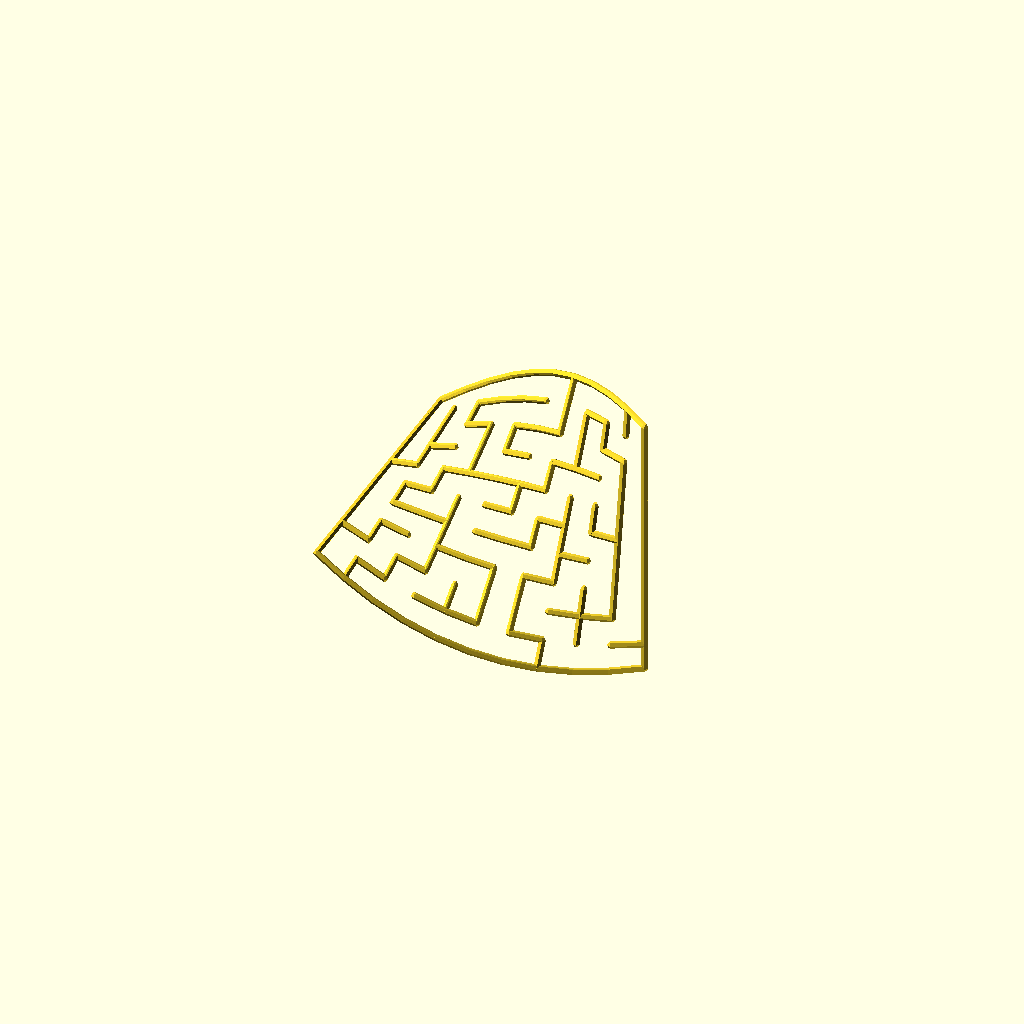
Cell 1 — every parameter at its default value.
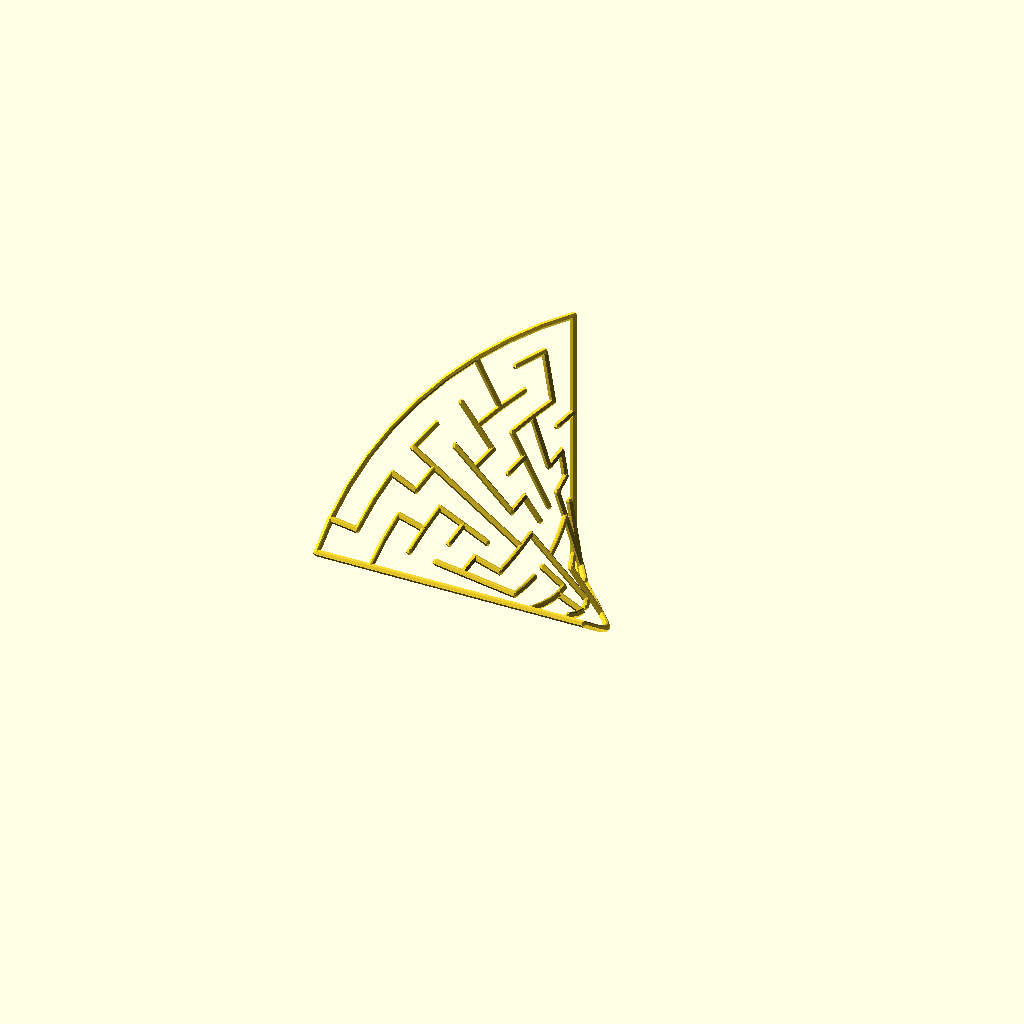
Cell 2 — axis set to "Y_AXIS", the other parameters unchanged.
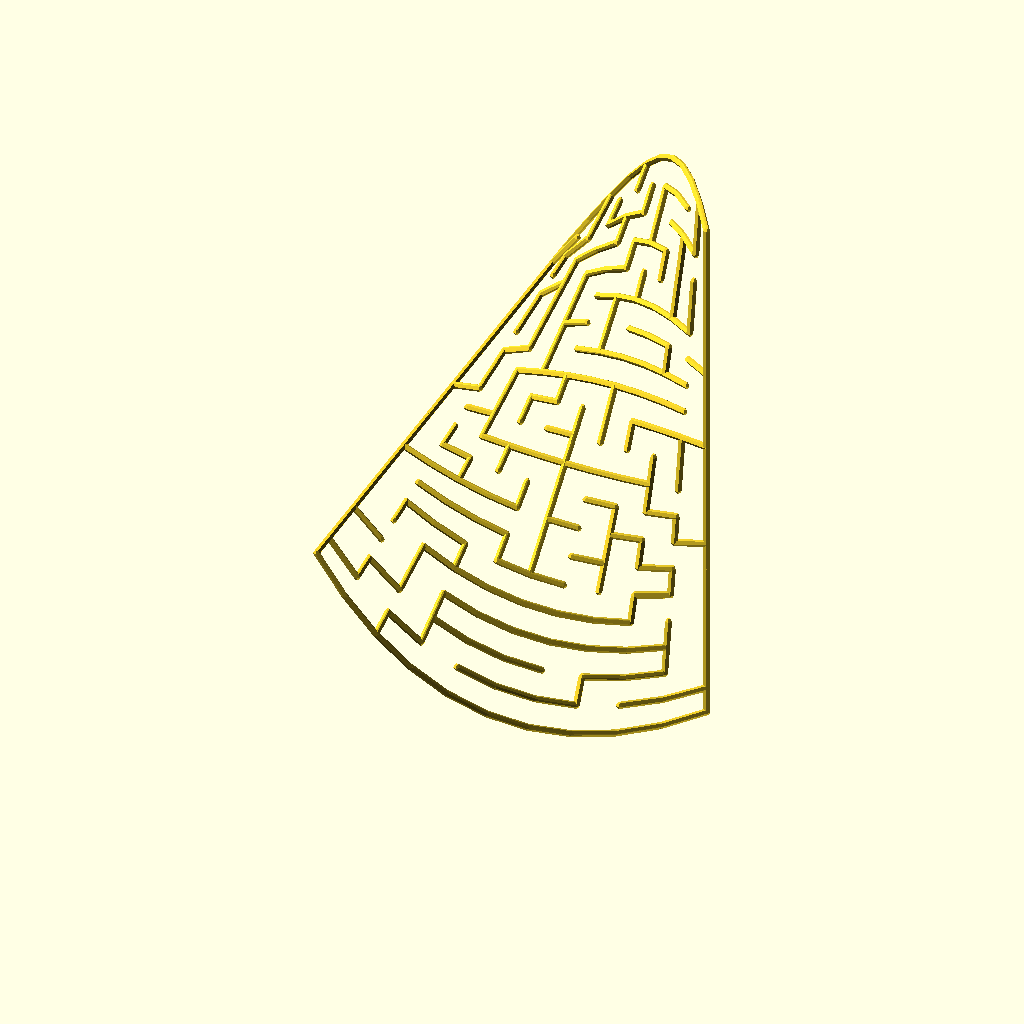
Cell 3: the same model with rows = 20.
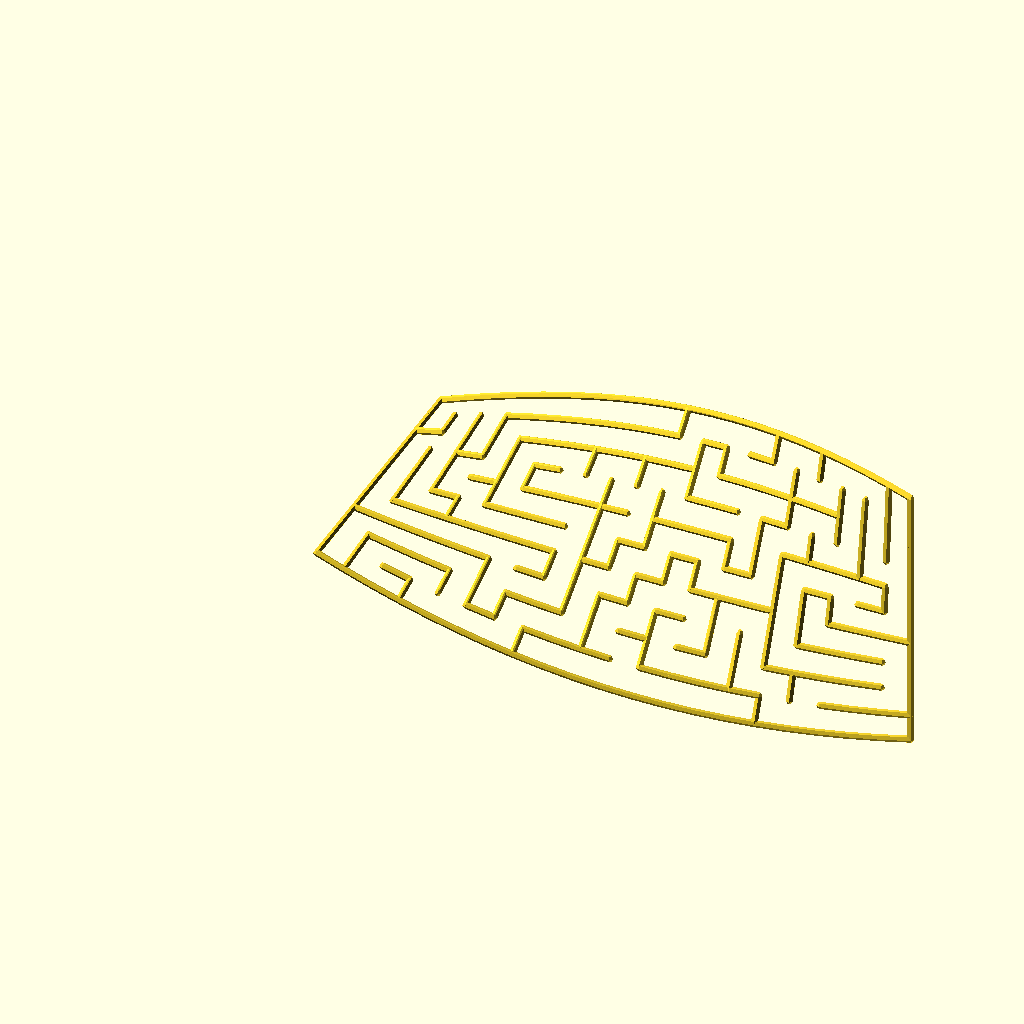
Cell 4: the same model with columns = 20.
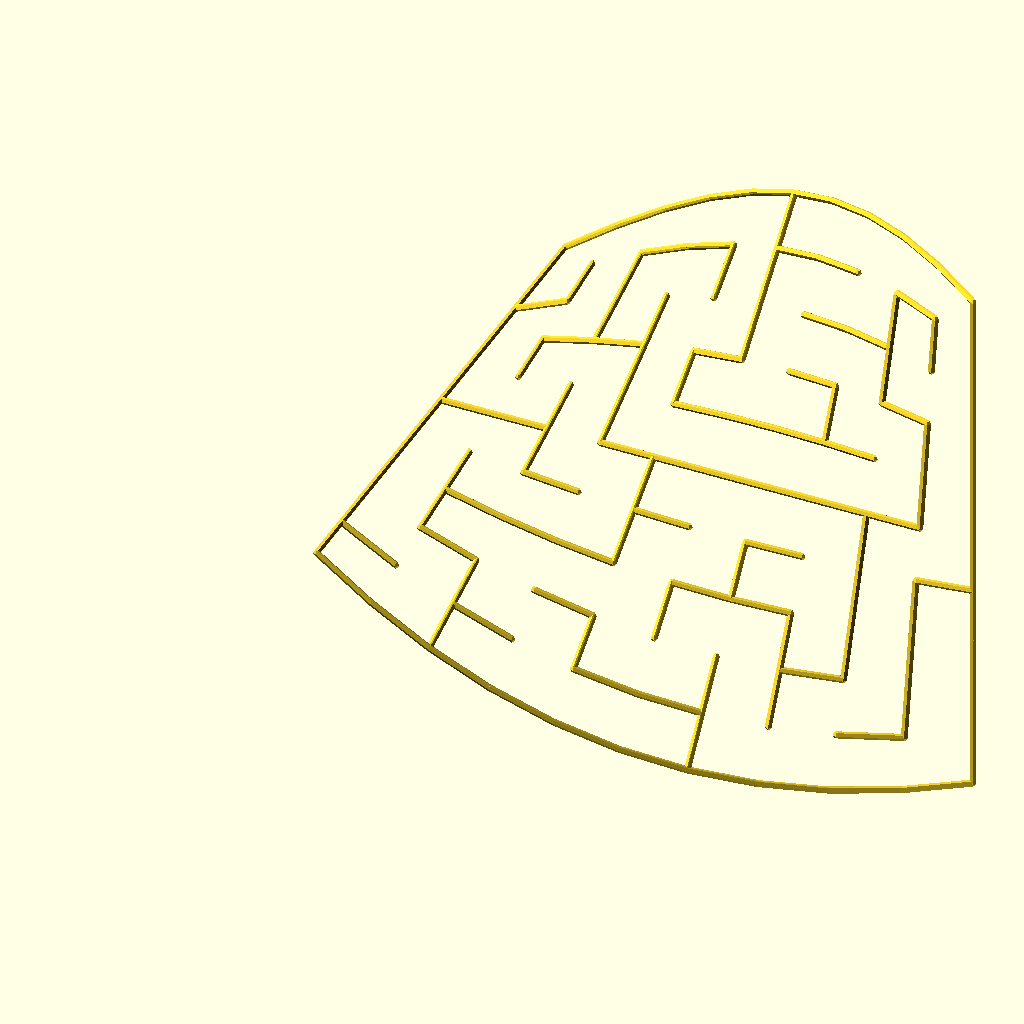
Cell 5: cell_width = 8 (everything else at default).
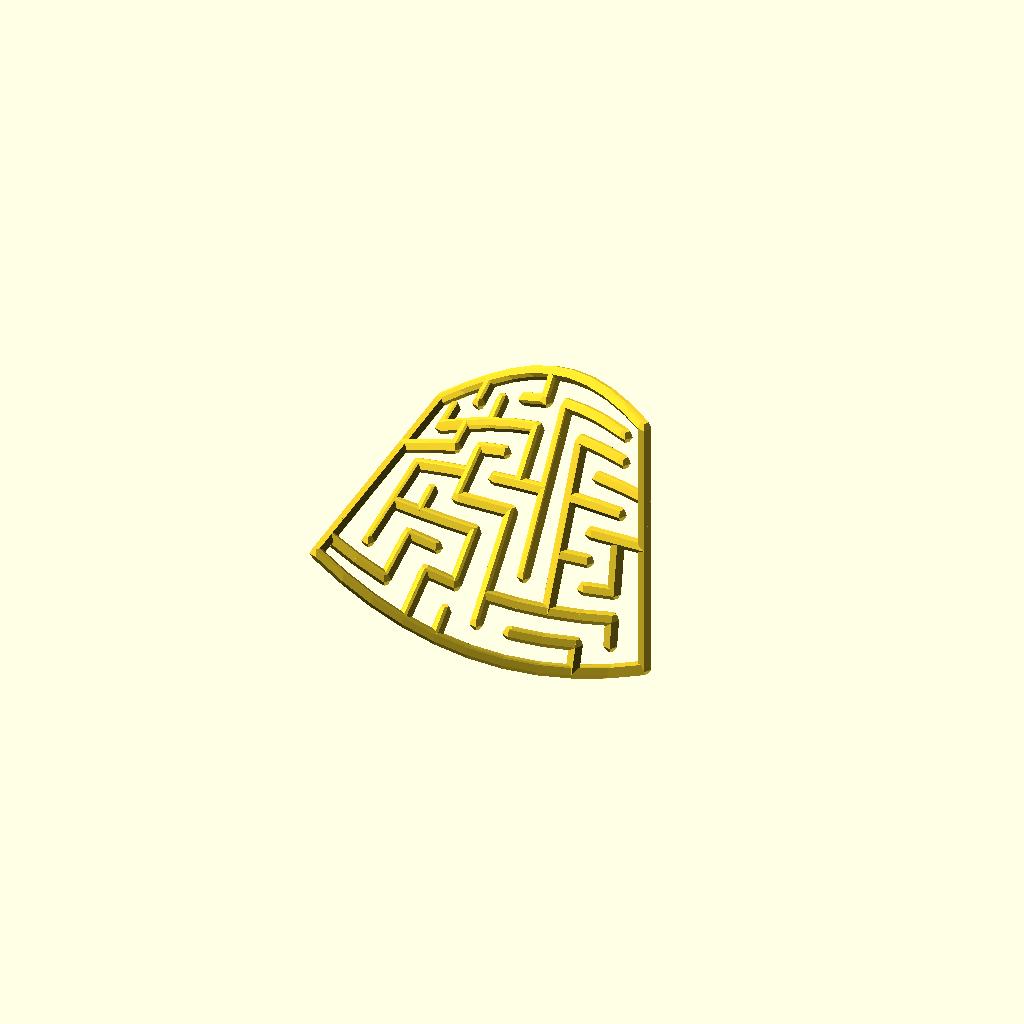
Cell 6: the same model with line_diameter = 2.
All cells are drawn from one camera (rotation 55°, 0°, 25°, orthographic, colour scheme Cornfield), so only the parameter changes between them.
The OpenSCAD source (examples/maze/twisted_maze.scad):
use <polyline_join.scad>
use <maze/mz_square.scad>
use <maze/mz_squarewalls.scad>
use <ptf/ptf_x_twist.scad>
use <ptf/ptf_y_twist.scad>

rows = 10;
columns = 10;
cell_width = 4;
line_diameter = 1;   
angle = 90;
axis = "X_AXIS"; // [X_AXIS, Y_AXIS]
// $fn = 24;

cells = mz_square(rows, columns);

walls = mz_squarewalls(cells, cell_width);

size = [columns * cell_width, rows * cell_width];
for(wall_pts = walls) {  
   transformed = [for(pt = wall_pts) axis == "X_AXIS" ? ptf_x_twist(size, pt, angle) : ptf_y_twist(size, pt, angle)];
   polyline_join(transformed)
       sphere(d = line_diameter);
}
Customizer parameters (derived from the source; name, type, default, range or options):
rows: number, default 10
columns: number, default 10
cell_width: number, default 4
line_diameter: number, default 1
angle: number, default 90
axis: string, default "X_AXIS", options "X_AXIS", "Y_AXIS"
